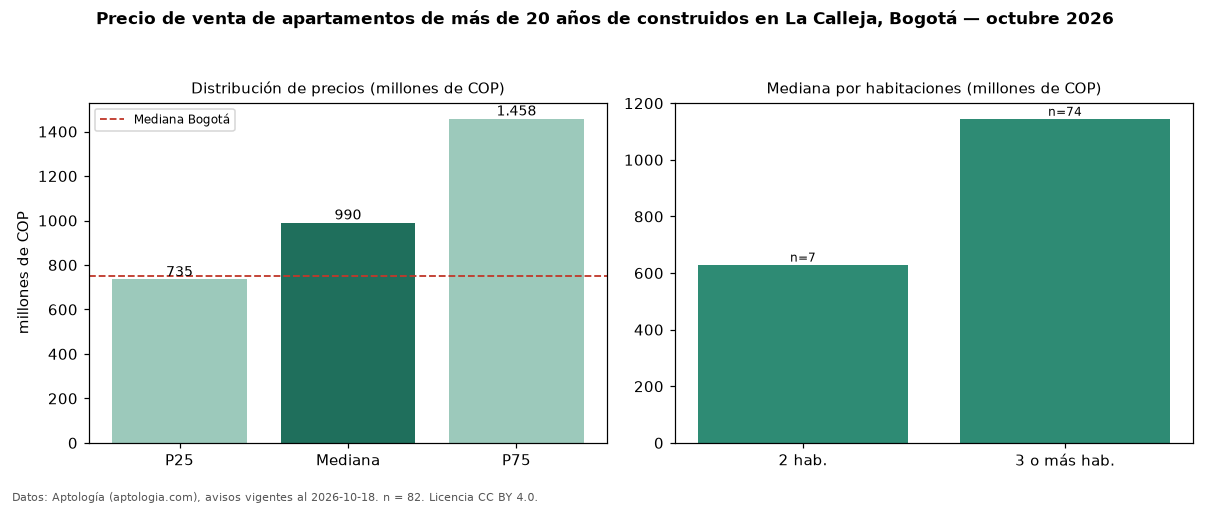

The table this chart was drawn from, first rows:
seccion, metrica, valor, moneda, n
filtro, edad3, de más de 20 años de construidos, , 82
precio, p25, 735000000, COP, 82
precio, mediana, 990000000, COP, 82
precio, p75, 1457500000, COP, 82
precio, minimo, 439000000, COP, 82
precio, maximo, 3000000000, COP, 82
m2, mediana_precio_m2, 7395614, COP, 82
m2, area_mediana_m2, 142.5, m2, 82
admin, mediana_admin_mes, 1097000, COP, 73
banos, mediana_banos, 3.0, , 
parqueadero, pct_con_parqueadero, 100.0, %, 82
estrato, estrato_mas_frecuente, 5, , 82
habitaciones, 2, 630000000, COP, 7
habitaciones, 3+, 1145000000, COP, 74
ciudad, mediana_ciudad_referencia, 750000000, COP, 
ciudad, mediana_m2_ciudad, 7261905, COP, 
fuente, fecha_datos, 2026-10-18, , 
fuente, atribucion, https://www.aptologia.com/venta/bogota/l…, , 
fuente, licencia, CC BY 4.0, , 
